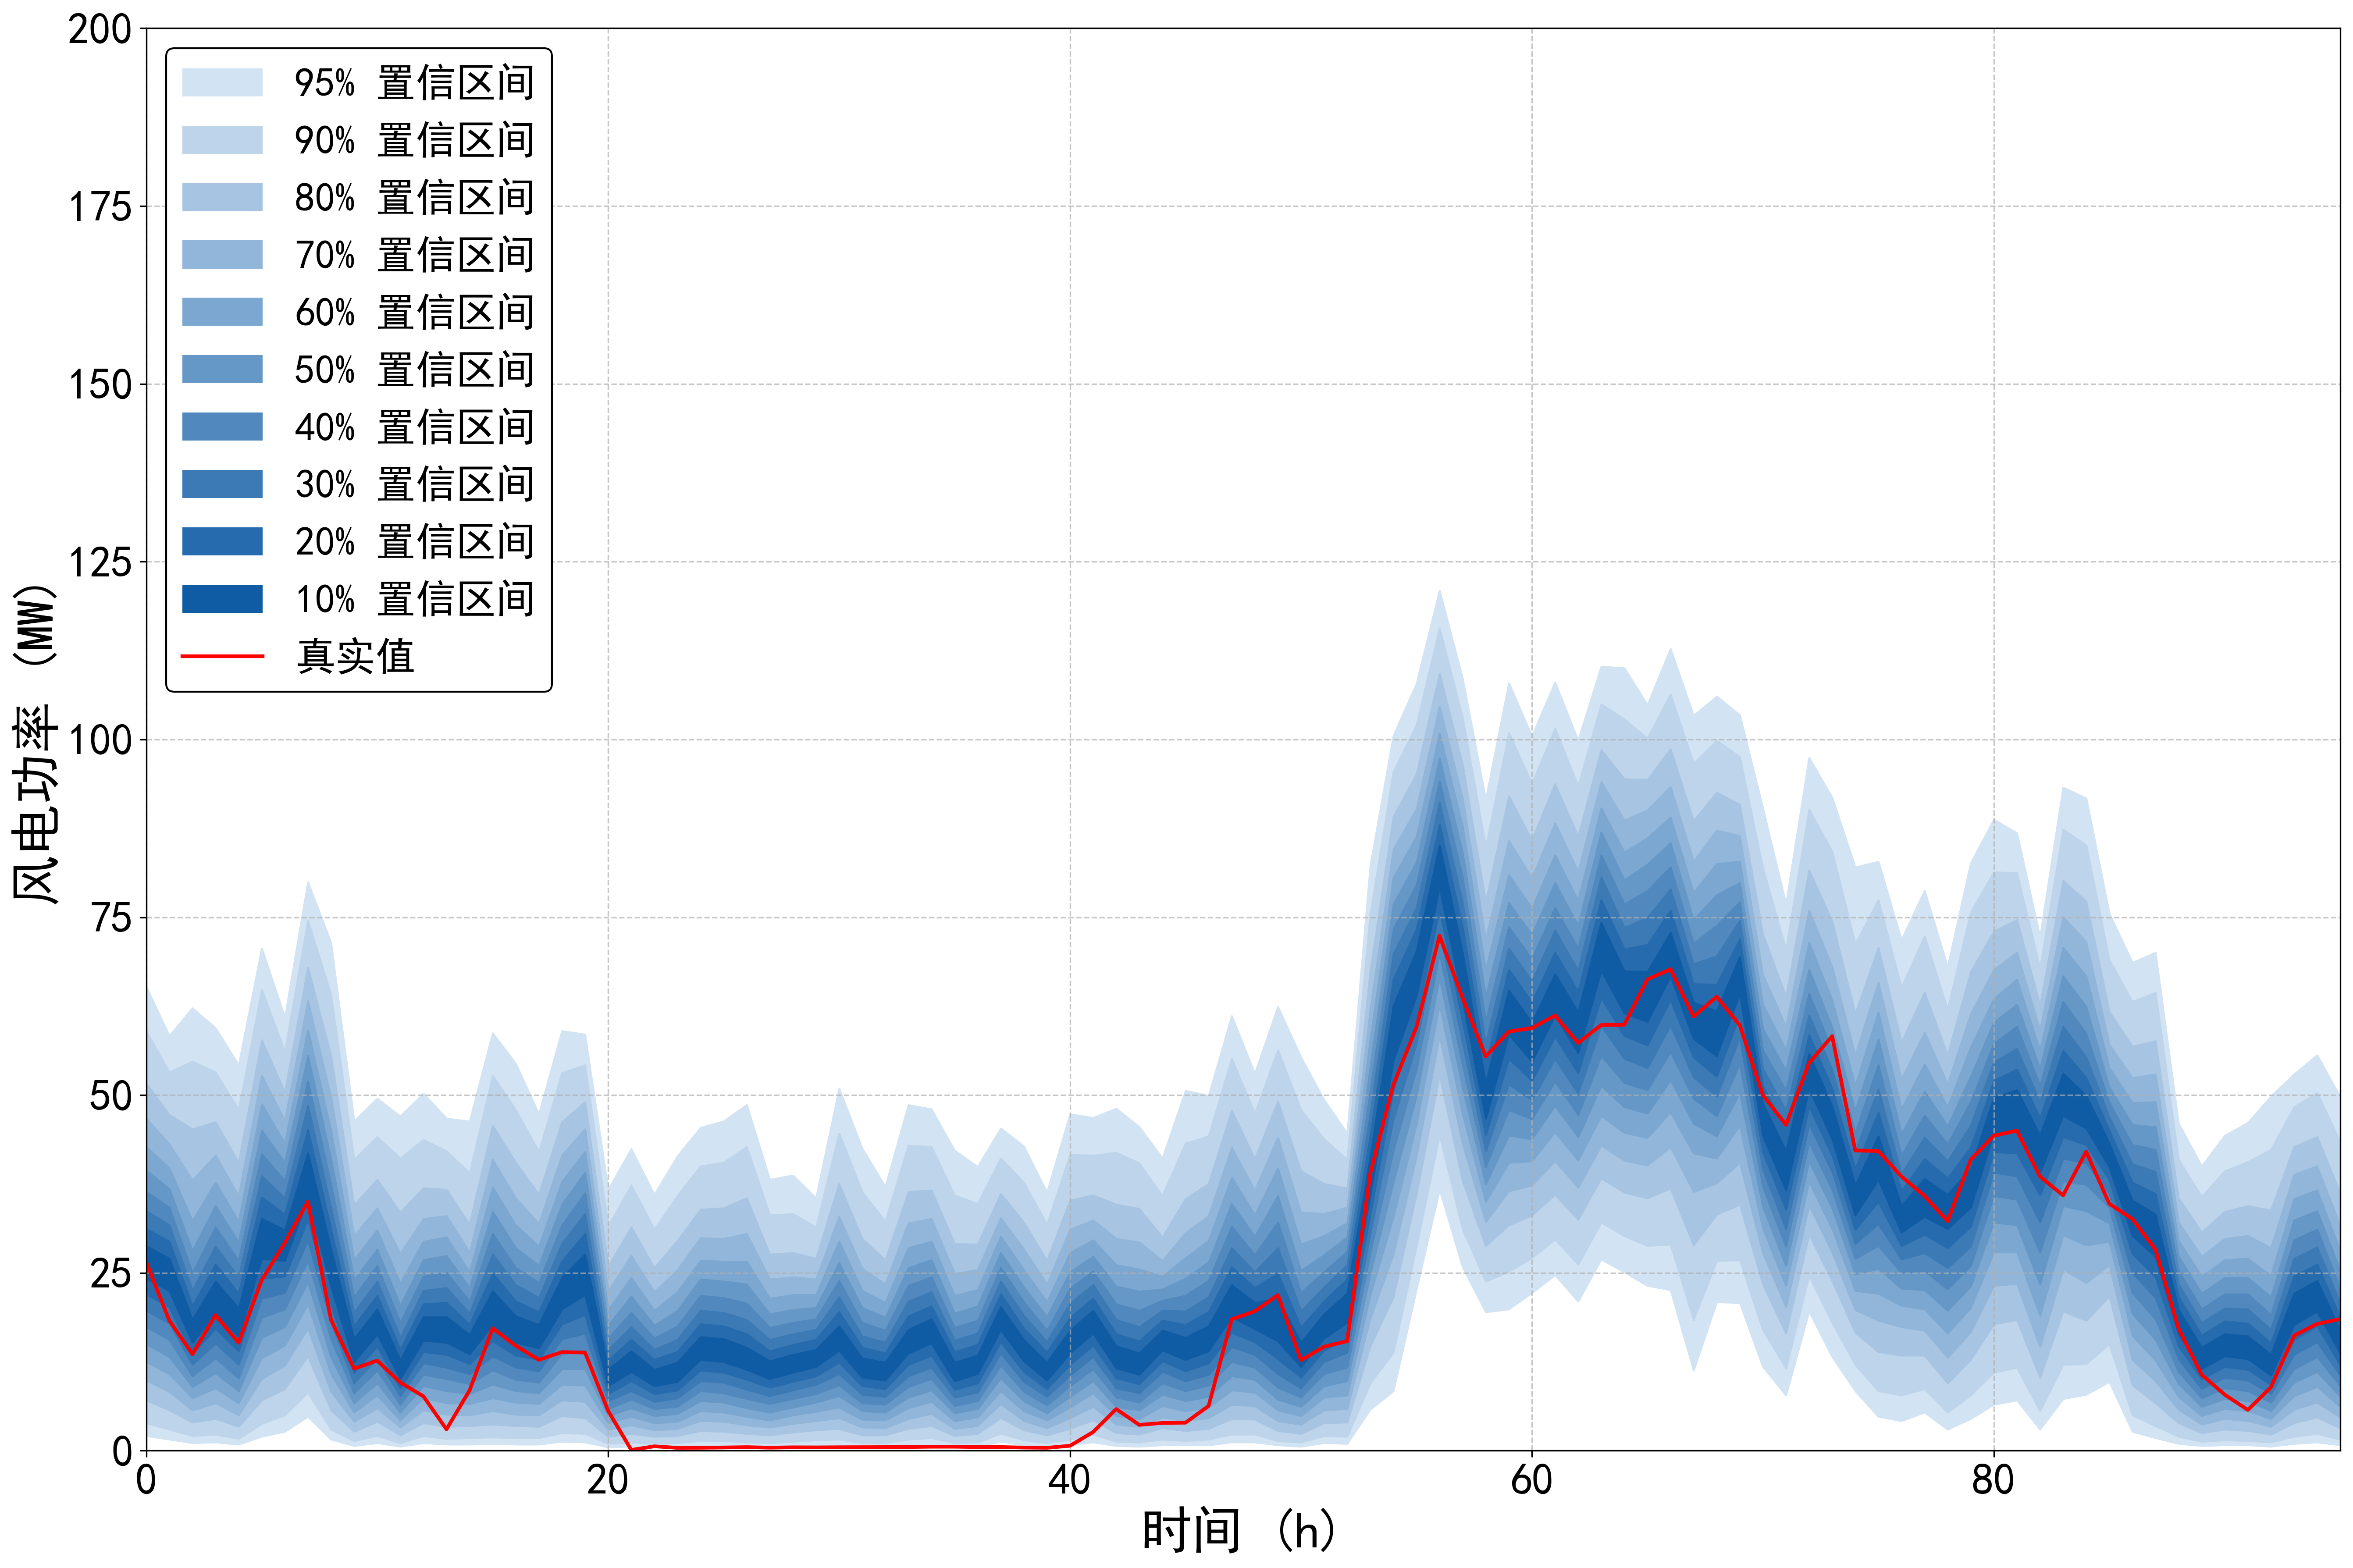

Values plotted in this chart, from the file beside it:
95%up, 95%down, 90%up, 90%down, 80%up, 80%down, 70%up, 70%down, 60%up, 60%down, 50%up, 50%down, 40%up, 40%down, 30%up, 30%down, 20%up, 20%down, 10%up, 10%down, true
65.23, 2.101, 59.03, 3.902, 51.63, 7.104, 46.72, 9.905, 42.72, 12.51, 39.42, 15.01, 36.42, 17.41, 33.72, 19.71, 31.22, 22.01, 28.81, 24.21, 26.49
58.33, 1.601, 53.23, 3.002, 47.22, 5.703, 43.12, 8.304, 39.72, 10.81, 36.82, 13.21, 34.22, 15.61, 31.72, 17.91, 29.41, 20.21, 27.01, 22.51, 18.3
62.23, 1.101, 54.73, 2.101, 45.22, 4.002, 38.02, 5.703, 32.32, 7.404, 28.11, 9.005, 25.01, 10.51, 22.51, 12.11, 20.31, 13.61, 18.41, 15.21, 13.57
59.43, 1.201, 53.23, 2.301, 46.22, 4.502, 41.52, 6.703, 37.72, 8.804, 34.42, 10.91, 31.42, 13.01, 28.71, 15.11, 26.21, 17.21, 23.81, 19.41, 19.07
54.23, 0.9005, 47.92, 1.701, 40.52, 3.402, 35.82, 5.003, 32.22, 6.703, 29.31, 8.404, 26.71, 10.21, 24.41, 12.11, 22.11, 14.01, 20.01, 16.01, 15.2
70.64, 2.001, 64.83, 3.802, 57.73, 7.104, 52.73, 10.11, 48.72, 13.01, 45.02, 15.91, 41.72, 18.71, 38.62, 21.41, 35.62, 24.21, 32.62, 27.01, 24
60.93, 2.701, 56.13, 5.003, 50.43, 8.704, 46.42, 12.01, 43.22, 14.81, 40.52, 17.41, 37.92, 19.91, 35.52, 22.21, 33.22, 24.51, 31.02, 26.71, 29.21
79.94, 4.802, 74.54, 8.204, 67.93, 13.31, 63.23, 17.21, 59.13, 20.61, 55.53, 23.71, 51.93, 26.71, 48.52, 29.61, 45.12, 32.52, 41.82, 35.52, 35.02
71.44, 1.601, 64.13, 3.002, 55.53, 5.703, 49.72, 8.304, 45.02, 10.81, 41.02, 13.21, 37.42, 15.71, 34.12, 18.11, 31.12, 20.51, 28.31, 23.11, 18.42
46.32, 0.7004, 40.92, 1.401, 34.52, 2.701, 30.22, 4.102, 26.81, 5.403, 24.01, 6.703, 21.61, 8.104, 19.41, 9.505, 17.51, 11.01, 15.71, 12.51, 11.54
49.52, 1.101, 44.12, 2.101, 38.12, 4.102, 34.12, 6.003, 31.02, 7.804, 28.31, 9.505, 26.01, 11.31, 23.81, 13.01, 21.81, 14.71, 19.91, 16.41, 12.66
47.02, 0.6003, 41.12, 1.101, 33.52, 2.201, 27.71, 3.302, 23.51, 4.302, 20.41, 5.403, 18.01, 6.503, 15.91, 7.704, 14.21, 8.804, 12.71, 10.11, 9.597
50.23, 1.101, 43.72, 2.101, 36.92, 3.902, 32.62, 5.703, 29.41, 7.404, 26.81, 9.105, 24.51, 10.71, 22.51, 12.31, 20.61, 13.91, 18.81, 15.51, 7.655
46.72, 0.9005, 42.12, 1.701, 36.72, 3.402, 33.02, 5.103, 30.02, 6.703, 27.41, 8.404, 25.01, 10.11, 22.91, 11.71, 20.81, 13.51, 18.81, 15.21, 3.011
46.32, 0.9005, 39.02, 1.801, 31.82, 3.502, 27.91, 5.003, 25.11, 6.603, 22.91, 8.004, 21.01, 9.405, 19.31, 10.81, 17.71, 12.21, 16.31, 13.61, 8.477
58.73, 1.001, 52.73, 1.901, 45.72, 3.702, 40.92, 5.603, 37.02, 7.404, 33.62, 9.305, 30.52, 11.31, 27.61, 13.31, 24.91, 15.41, 22.41, 17.71, 17.21
54.43, 0.9005, 47.92, 1.801, 40.52, 3.502, 35.52, 5.103, 31.72, 6.803, 28.51, 8.404, 25.71, 10.01, 23.31, 11.71, 21.01, 13.41, 18.91, 15.21, 14.76
47.32, 0.9005, 42.02, 1.801, 36.02, 3.402, 31.92, 5.003, 28.71, 6.603, 26.01, 8.104, 23.61, 9.605, 21.51, 11.21, 19.51, 12.81, 17.71, 14.41, 12.78
59.03, 1.301, 53.13, 2.501, 46.22, 4.902, 41.52, 7.104, 37.82, 9.305, 34.62, 11.51, 31.72, 13.61, 29.11, 15.71, 26.61, 17.81, 24.31, 19.91, 13.87
58.53, 1.201, 54.23, 2.401, 49.02, 4.602, 45.22, 6.903, 42.02, 9.205, 39.12, 11.51, 36.22, 14.01, 33.32, 16.51, 30.52, 19.11, 27.61, 21.91, 13.8
36.72, 0.5003, 31.52, 1.001, 25.91, 2.001, 22.41, 3.002, 19.81, 3.902, 17.61, 4.902, 15.81, 5.903, 14.21, 7.004, 12.71, 8.004, 11.41, 9.105, 5.615
42.42, 0.6003, 37.32, 1.201, 31.42, 2.401, 27.41, 3.602, 24.31, 4.802, 21.71, 6.003, 19.41, 7.204, 17.41, 8.404, 15.61, 9.805, 14.01, 11.11, 0.118
36.02, 0.5003, 31.12, 1.001, 25.71, 2.001, 22.31, 2.901, 19.71, 3.902, 17.61, 4.902, 15.81, 5.903, 14.21, 6.903, 12.81, 8.004, 11.41, 9.105, 0.619
41.42, 0.6003, 35.82, 1.101, 29.51, 2.101, 25.41, 3.102, 22.31, 4.102, 19.71, 5.203, 17.51, 6.203, 15.61, 7.404, 13.91, 8.504, 12.41, 9.705, 0.404
45.42, 0.7004, 40.02, 1.401, 33.92, 2.801, 29.91, 4.202, 26.71, 5.603, 24.11, 7.004, 21.81, 8.404, 19.71, 9.805, 17.81, 11.31, 16.01, 12.81, 0.415
46.32, 0.7004, 40.52, 1.401, 34.12, 2.701, 29.81, 4.102, 26.61, 5.403, 23.81, 6.803, 21.51, 8.104, 19.41, 9.605, 17.51, 11.01, 15.71, 12.51, 0.454
48.62, 0.6003, 42.72, 1.201, 35.52, 2.401, 30.52, 3.602, 26.61, 4.802, 23.41, 6.003, 20.71, 7.304, 18.41, 8.604, 16.41, 10.01, 14.51, 11.41, 0.501
38.12, 0.6003, 33.12, 1.101, 27.61, 2.201, 24.11, 3.302, 21.41, 4.302, 19.21, 5.403, 17.31, 6.603, 15.61, 7.704, 14.01, 8.904, 12.61, 10.11, 0.432
38.72, 0.7004, 33.32, 1.301, 27.81, 2.601, 24.41, 3.802, 21.91, 5.003, 19.81, 6.103, 18.01, 7.304, 16.41, 8.504, 14.91, 9.705, 13.51, 11.01, 0.48
35.52, 0.8004, 31.42, 1.501, 27.01, 2.901, 24.11, 4.202, 21.91, 5.503, 20.11, 6.803, 18.51, 8.004, 17.01, 9.305, 15.61, 10.51, 14.21, 11.81, 0.47
50.93, 0.8004, 44.62, 1.601, 37.52, 3.102, 32.92, 4.602, 29.41, 6.103, 26.41, 7.704, 23.91, 9.205, 21.61, 10.81, 19.51, 12.41, 17.51, 14.11, 0.49
42.52, 0.6003, 36.42, 1.101, 29.81, 2.201, 25.61, 3.302, 22.51, 4.402, 20.11, 5.603, 18.01, 6.703, 16.11, 7.904, 14.51, 9.105, 13.01, 10.31, 0.499
37.12, 0.6003, 32.22, 1.101, 26.81, 2.201, 23.41, 3.202, 20.81, 4.302, 18.71, 5.403, 16.91, 6.503, 15.21, 7.604, 13.71, 8.704, 12.41, 9.905, 0.508
48.62, 0.8004, 42.92, 1.601, 36.42, 3.102, 32.02, 4.502, 28.51, 6.003, 25.71, 7.504, 23.21, 9.005, 21.01, 10.51, 18.91, 12.11, 17.01, 13.71, 0.522
48.02, 0.9005, 42.72, 1.801, 36.62, 3.502, 32.62, 5.203, 29.41, 6.903, 26.81, 8.504, 24.41, 10.11, 22.31, 11.71, 20.31, 13.41, 18.51, 15.11, 0.56
42.22, 0.6003, 35.92, 1.101, 29.11, 2.101, 24.91, 3.102, 21.81, 4.202, 19.31, 5.303, 17.31, 6.303, 15.51, 7.504, 13.91, 8.604, 12.41, 9.805, 0.561
39.92, 0.6003, 34.72, 1.201, 29.01, 2.401, 25.41, 3.502, 22.61, 4.702, 20.31, 5.903, 18.31, 7.004, 16.51, 8.204, 14.91, 9.505, 13.41, 10.81, 0.514
45.32, 1.301, 41.12, 2.401, 36.12, 4.602, 32.72, 6.603, 30.12, 8.404, 27.81, 10.21, 25.71, 12.01, 23.81, 13.71, 22.01, 15.31, 20.21, 17.01, 0.514
42.82, 0.8004, 37.72, 1.501, 32.12, 2.901, 28.31, 4.202, 25.41, 5.603, 23.01, 7.004, 20.91, 8.304, 19.01, 9.705, 17.21, 11.11, 15.61, 12.61, 0.445
36.32, 0.6003, 31.82, 1.101, 26.71, 2.201, 23.41, 3.202, 20.91, 4.302, 18.81, 5.303, 16.91, 6.403, 15.31, 7.604, 13.81, 8.704, 12.41, 9.905, 0.411
47.32, 0.8004, 41.62, 1.601, 35.22, 3.102, 31.12, 4.602, 27.81, 6.103, 25.11, 7.604, 22.81, 9.105, 20.71, 10.61, 18.71, 12.11, 16.91, 13.71, 0.695
46.82, 1.201, 41.52, 2.301, 35.92, 4.302, 32.42, 6.203, 29.61, 8.104, 27.31, 9.805, 25.21, 11.51, 23.31, 13.21, 21.41, 14.81, 19.71, 16.51, 2.627
48.12, 0.7004, 41.92, 1.301, 34.62, 2.501, 29.81, 3.702, 26.11, 4.902, 23.11, 6.203, 20.61, 7.504, 18.41, 8.804, 16.41, 10.21, 14.71, 11.61, 5.857
45.52, 0.6003, 40.42, 1.201, 34.02, 2.301, 29.31, 3.402, 25.51, 4.502, 22.41, 5.703, 19.71, 6.803, 17.41, 8.104, 15.41, 9.405, 13.71, 10.71, 3.632
41.12, 0.8004, 35.82, 1.601, 30.02, 3.202, 26.71, 4.702, 24.51, 6.303, 22.71, 7.904, 21.11, 9.505, 19.71, 11.11, 18.31, 12.61, 16.91, 14.11, 3.908
50.63, 0.8004, 43.22, 1.401, 35.42, 2.801, 30.62, 4.202, 27.11, 5.603, 24.21, 7.004, 21.81, 8.404, 19.61, 9.805, 17.71, 11.21, 15.91, 12.81, 3.94
49.92, 0.8004, 44.22, 1.601, 37.52, 3.102, 33.02, 4.602, 29.51, 6.103, 26.51, 7.604, 23.91, 9.205, 21.61, 10.71, 19.51, 12.31, 17.51, 14.01, 6.295
61.13, 1.201, 55.13, 2.301, 47.82, 4.502, 42.62, 6.503, 38.42, 8.504, 34.72, 10.51, 31.52, 12.51, 28.51, 14.61, 25.81, 16.61, 23.31, 18.81, 18.49
53.03, 1.201, 47.42, 2.301, 41.02, 4.402, 36.62, 6.303, 33.12, 8.204, 30.12, 10.01, 27.51, 11.71, 25.11, 13.51, 22.91, 15.31, 20.81, 17.11, 19.6
62.43, 0.8004, 56.33, 1.401, 49.12, 2.801, 44.02, 4.202, 39.72, 5.703, 35.82, 7.204, 32.12, 8.904, 28.51, 10.81, 24.91, 12.91, 21.41, 15.41, 21.9
55.33, 0.6003, 47.92, 1.201, 39.32, 2.401, 33.52, 3.702, 29.01, 4.902, 25.31, 6.203, 22.21, 7.504, 19.61, 8.804, 17.31, 10.31, 15.21, 11.81, 12.73
49.32, 1.101, 43.82, 2.101, 37.52, 3.902, 33.32, 5.703, 30.22, 7.504, 27.51, 9.105, 25.11, 10.81, 23.01, 12.51, 21.01, 14.11, 19.21, 15.81, 14.63
44.62, 1.001, 40.92, 2.001, 36.92, 4.002, 34.22, 5.903, 32.02, 7.804, 30.02, 9.805, 28.01, 11.71, 26.11, 13.81, 24.11, 15.81, 22.11, 18.01, 15.4
82.24, 5.803, 75.44, 9.505, 67.43, 14.71, 62.03, 18.61, 57.73, 21.91, 53.93, 24.91, 50.53, 27.81, 47.32, 30.52, 44.22, 33.22, 41.32, 35.92, 38.98
100.6, 8.404, 95.45, 13.81, 89.14, 21.61, 84.54, 27.61, 80.54, 32.92, 76.84, 37.72, 73.34, 42.22, 69.83, 46.52, 66.23, 50.73, 62.53, 54.83, 51.43
107.9, 22.71, 102.1, 28.71, 95.15, 36.12, 90.25, 41.42, 86.34, 45.92, 82.74, 49.92, 79.54, 53.63, 76.34, 57.23, 73.34, 60.63, 70.24, 63.93, 59.53
121, 36.72, 115.7, 44.42, 109.3, 52.83, 104.7, 58.33, 100.9, 62.73, 97.35, 66.53, 94.15, 69.93, 91.15, 73.14, 88.04, 76.24, 85.14, 79.24, 72.39
108.6, 25.81, 103.1, 31.12, 96.45, 37.92, 91.65, 43.12, 87.74, 47.32, 84.04, 51.03, 80.54, 54.23, 77.04, 57.33, 73.54, 60.33, 69.93, 63.33, 63.65
91.55, 19.51, 84.84, 23.81, 77.14, 28.81, 71.84, 32.22, 67.53, 35.02, 63.83, 37.52, 60.43, 39.92, 57.33, 42.12, 54.33, 44.42, 51.63, 46.72, 55.44
108, 19.91, 101, 25.21, 92.05, 31.72, 85.74, 36.52, 80.94, 40.52, 77.04, 44.32, 73.64, 47.92, 70.64, 51.53, 67.63, 55.13, 64.73, 58.53, 58.94
... 36 more rows
